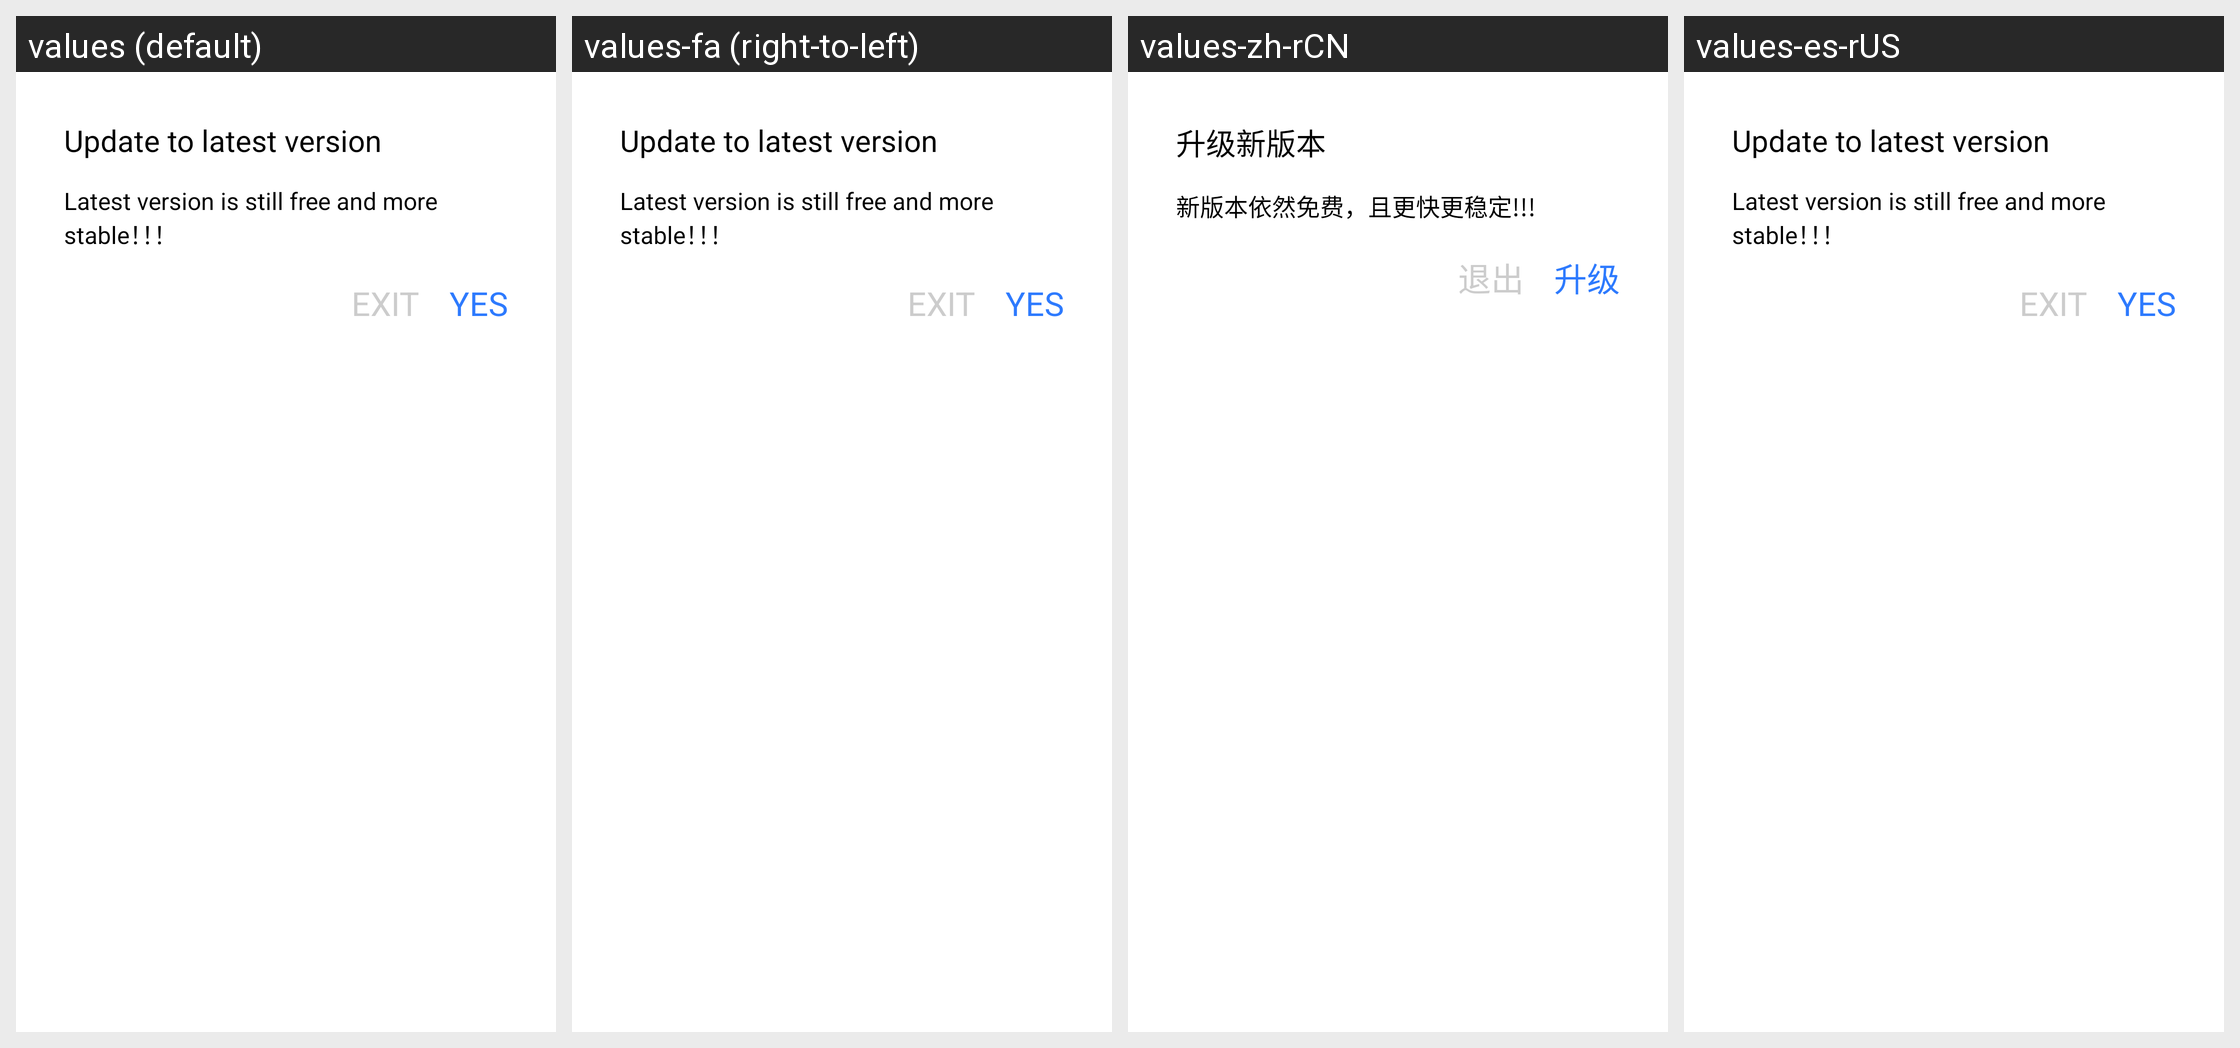

This grid shows one Android layout under several languages. Give, for every string resource on the screen, its name, the default text and each shown locale's text.
Android screen res/layout/dialog_force_update.xml rendered under 4 locales, left to right: values (default), values-fa (right-to-left), values-zh-rCN, values-es-rUS. Device: Nexus 5 (rendered at 1080×1920; each locale shown at half size, 540×960, under a caption strip naming it); theme AppTheme.
Other locales in the repository, not shown: values-bs, values-es, values-et, values-gl, values-ml, values-pa, values-ro, values-sk.
Strings drawn on this screen, with the default value and each locale's value (text and hints the layout hard-codes, and strings that could not be matched under every locale, appear in the picture but are not listed):

update_tips_title
  values: Update to latest version
  values-fa: Update to latest version  [not translated; the default value is used]
  values-zh-rCN: 升级新版本
  values-es-rUS: Update to latest version  [not translated; the default value is used]

update_tips_desc
  values: Latest version is still free and more stable！！！
  values-fa: Latest version is still free and more stable！！！  [not translated; the default value is used]
  values-zh-rCN: 新版本依然免费，且更快更稳定!!!
  values-es-rUS: Latest version is still free and more stable！！！  [not translated; the default value is used]

update_tips_deny
  values: EXIT
  values-fa: EXIT  [not translated; the default value is used]
  values-zh-rCN: 退出
  values-es-rUS: EXIT  [not translated; the default value is used]

update_tips_confirm
  values: YES
  values-fa: YES  [not translated; the default value is used]
  values-zh-rCN: 升级
  values-es-rUS: YES  [not translated; the default value is used]
